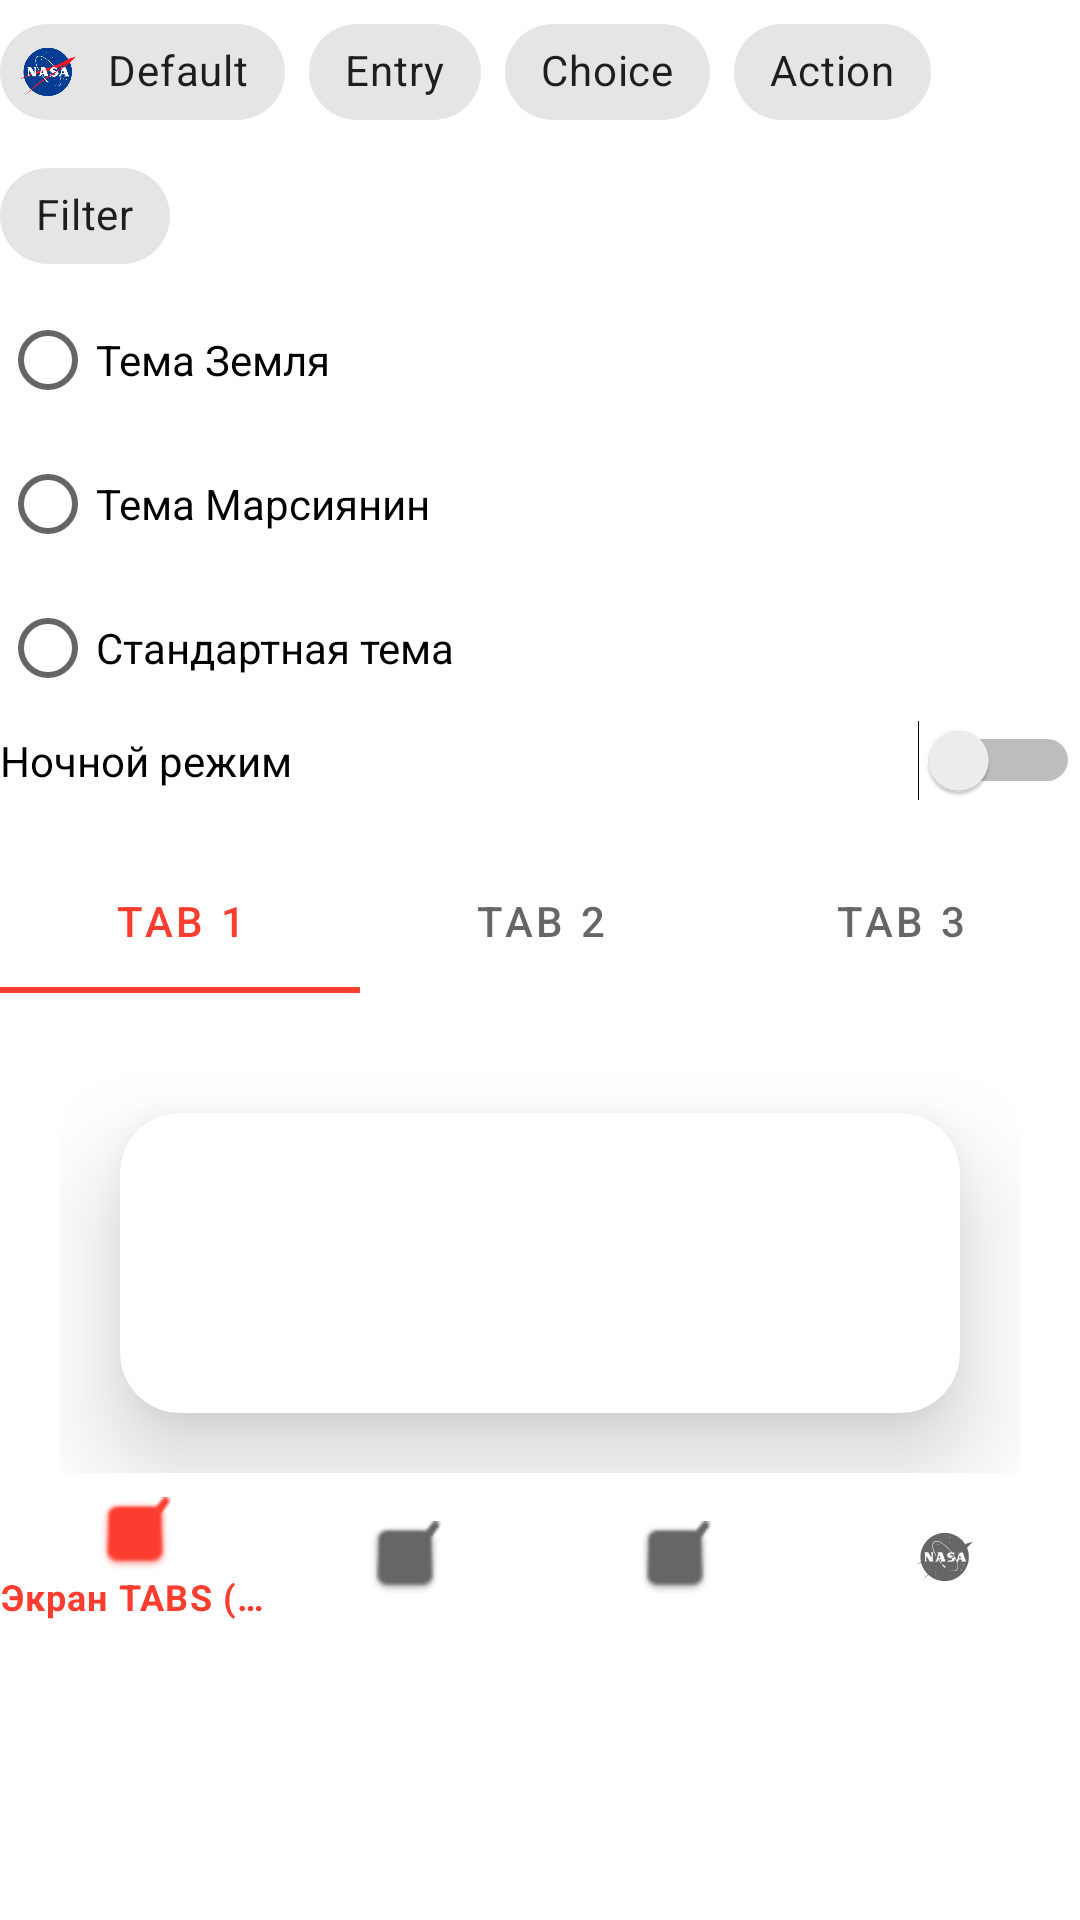

Here is an Android app screen rendered from its layout file. Give the layout XML and the strings, colors and styles it references.
<!-- AndroidManifest.xml: application theme MyLoadTheme -->
<!-- res/layout/fragment_chips.xml -->
<?xml version="1.0" encoding="utf-8"?>
<LinearLayout xmlns:android="http://schemas.android.com/apk/res/android"
    xmlns:app="http://schemas.android.com/apk/res-auto"
    android:id="@+id/chips_fragment_layout"
    android:layout_width="match_parent"
    android:layout_height="match_parent"
    android:orientation="vertical"
    android:rotation="0"
    android:rotationX="0"
    android:rotationY="0">


    <LinearLayout
        android:layout_width="match_parent"
        android:layout_height="wrap_content"
        android:orientation="vertical">

        <com.google.android.material.chip.ChipGroup
            android:id="@+id/chipGroup"
            android:layout_width="match_parent"
            android:layout_height="match_parent">

        <com.google.android.material.chip.Chip
            android:layout_width="wrap_content"
            android:layout_height="wrap_content"
            android:text="Default"
            app:chipIcon="@mipmap/ic_nasa_foreground" />

        <com.google.android.material.chip.Chip
            style="@style/Widget.MaterialComponents.Chip.Entry"
            android:layout_width="wrap_content"
            android:layout_height="wrap_content"
            android:text="Entry"
            app:closeIcon="@drawable/ic_bug_report" />

        <com.google.android.material.chip.Chip
            style="@style/Widget.MaterialComponents.Chip.Choice"
            android:layout_width="wrap_content"
            android:layout_height="wrap_content"
            android:text="Choice" />

        <com.google.android.material.chip.Chip
            style="@style/Widget.MaterialComponents.Chip.Action"
            android:layout_width="wrap_content"
            android:layout_height="wrap_content"
            android:text="Action" />

        <com.google.android.material.chip.Chip
            style="@style/Widget.MaterialComponents.Chip.Filter"
            android:layout_width="wrap_content"
            android:layout_height="wrap_content"
            android:text="Filter" />

    </com.google.android.material.chip.ChipGroup>

        <RadioGroup
            android:id="@+id/radioGroup"
            android:layout_width="match_parent"
            android:layout_height="wrap_content"
            android:gravity="start">

            <RadioButton
                android:id="@+id/btnThemeOne"
                android:layout_width="match_parent"
                android:layout_height="wrap_content"
                android:text="@string/theme_earth"
                android:textColor="@color/black" />

            <RadioButton
                android:id="@+id/btnThemeTwo"
                android:layout_width="match_parent"
                android:layout_height="wrap_content"
                android:text="@string/theme_mars"
                android:textColor="@color/black" />

            <RadioButton
                android:id="@+id/btnThemeThree"
                android:layout_width="match_parent"
                android:layout_height="wrap_content"
                android:text="@string/theme_standart"
                android:textColor="@color/black" />

            <Switch
                android:id="@+id/switchNigth"
                android:layout_width="match_parent"
                android:layout_height="wrap_content"
                android:text="Ночной режим" />

        </RadioGroup>

    </LinearLayout>

    <com.google.android.material.tabs.TabLayout
        android:id="@+id/tabs"
        android:layout_width="match_parent"
        android:layout_height="wrap_content"
        android:layout_marginTop="16dp">

        <com.google.android.material.tabs.TabItem
            android:layout_width="wrap_content"
            android:layout_height="wrap_content"
            android:text="Tab 1" />

        <com.google.android.material.tabs.TabItem
            android:layout_width="wrap_content"
            android:layout_height="wrap_content"
            android:text="Tab 2" />

        <com.google.android.material.tabs.TabItem
            android:layout_width="wrap_content"
            android:layout_height="wrap_content"
            android:text="Tab 3" />
    </com.google.android.material.tabs.TabLayout>

    <LinearLayout
        android:layout_width="match_parent"
        android:layout_height="wrap_content"
        android:layout_marginStart="20dp"
        android:layout_marginTop="20dp"
        android:layout_marginEnd="20dp"
        android:gravity="center"
        android:orientation="horizontal">

        <com.google.android.material.card.MaterialCardView
            android:id="@+id/cardViewChips"
            style="@style/myCardViewStyle"
            android:layout_width="match_parent"
            android:layout_height="100dp"
            android:layout_margin="20dp"
            app:cardCornerRadius="20dp"
            app:cardElevation="20dp" />
    </LinearLayout>

    <LinearLayout
        android:layout_width="match_parent"
        android:layout_height="wrap_content"
        android:gravity="center"
        android:visibility="visible">

        <com.google.android.material.bottomnavigation.BottomNavigationView
            android:id="@+id/bottomNavigationView"
            android:layout_width="match_parent"
            android:layout_height="wrap_content"
            android:visibility="visible"
            app:menu="@menu/menu_bottom_navigation" />
    </LinearLayout>


</LinearLayout>
<!-- resources referenced by this layout -->
<resources>
  <color name="black">#FF000000</color>
  <string name="theme_earth">Тема Земля</string>
  <string name="theme_mars">Тема Марсиянин</string>
  <string name="theme_standart">Стандартная тема</string>
  <style name="myCardViewStyle" parent="Widget.MaterialComponents.CardView">
          <item name="shapeAppearanceOverlay">@style/myMediumComponentStyle</item>
      </style>
  <style name="MyLoadTheme" parent="Theme.FebruaryMaterial">
          <item name="android:statusBarColor">?attr/color_blue_nasa_icon</item>
  
          <item name="color_blue_nasa_icon">@color/color_blue_nasa_icon</item>
      </style>
  <style name="myMediumComponentStyle" parent="ShapeAppearance.MaterialComponents.MediumComponent">
          <item name="cardElevation">20dp</item>
          <item name="cornerSize">10dp</item>
      </style>
  <color name="color_blue_nasa_icon">#003C91</color>
  <color name="red_100">#FBC7CC</color>
  <color name="red_200">#FB4844</color>
  <color name="red_500">#FF4234</color>
  <color name="red_600">#FB3D2F</color>
  <color name="red_700">#D72A2A</color>
  <color name="red_800">#C82424</color>
  <color name="red_900">#AE0B0B</color>
  <style name="myButtonStyle" parent="Widget.MaterialComponents.Button"> </style>
  <style name="myBottomAppBarStyle" parent="Widget.MaterialComponents.BottomAppBar">
          <item name="backgroundTint">@color/color_blue_nasa_icon</item>
      </style>
  <style name="myProgressBarStyle" parent="Widget.MaterialComponents.CircularProgressIndicator">
          <item name="indicatorColor">@color/color_blue_nasa_icon</item>
      </style>
  <style name="myFloatingActionButtonStyle" parent="Widget.MaterialComponents.FloatingActionButton">
          <item name="backgroundTint">@color/red_500</item>
          <item name="tint">@color/white</item>
      </style>
  <style name="mySnackBarStyle" parent="Widget.MaterialComponents.Snackbar">
          <item name="backgroundTint">@color/black</item>
      </style>
  <style name="myChipsStyleActionBaseStyle" parent="Widget.MaterialComponents.Chip.Action">
          <item name="rippleColor">@color/color_blue_nasa_icon_transparent</item>
      </style>
  <style name="mySnackBarTextViewStyle" parent="Widget.MaterialComponents.Button.TextButton">
          <item name="android:textColor">@color/color_yellow</item>
          <item name="android:gravity">start|center</item>
      </style>
  <color name="white">#FFFFFFFF</color>
  <color name="color_blue_nasa_icon_transparent">#99003C91</color>
  <color name="color_yellow">#EEFF41</color>
</resources>
